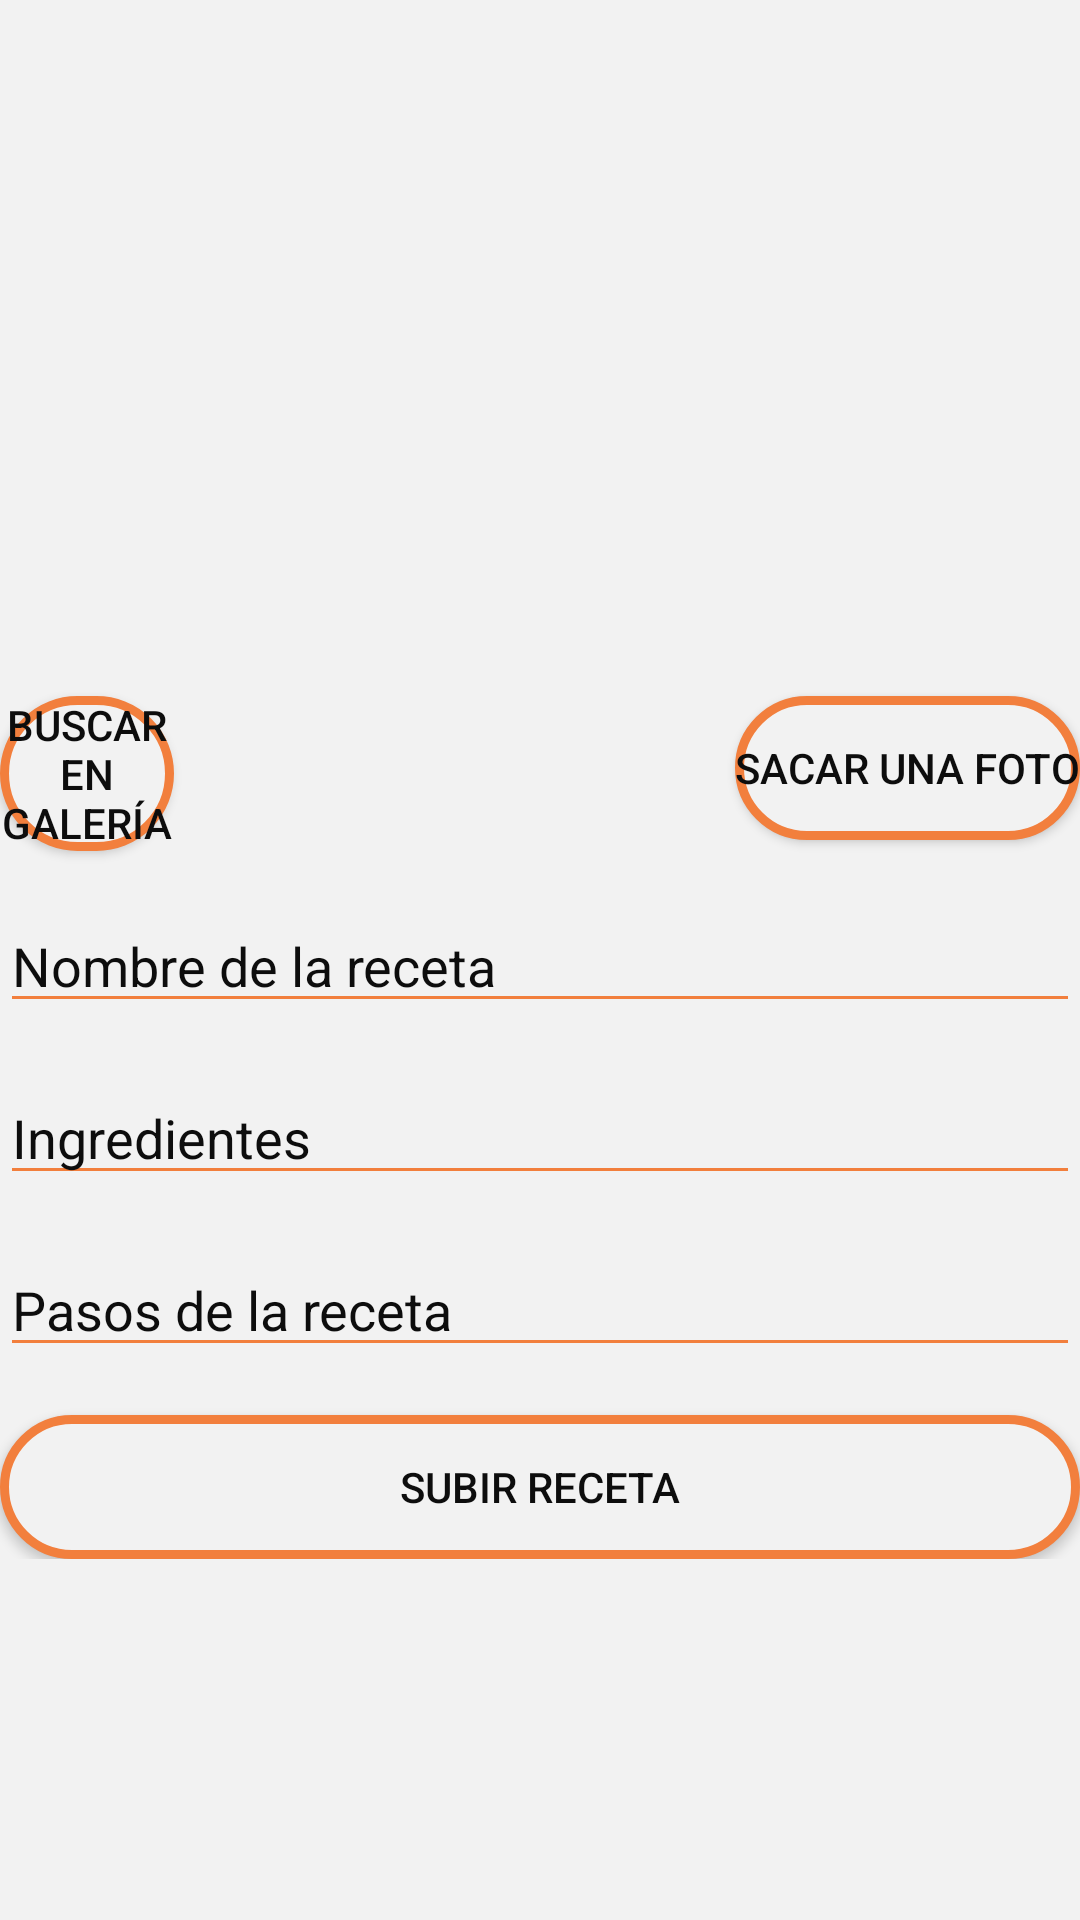

Android layout source for this screen:
<!-- AndroidManifest.xml: application theme Theme.RSRecetas -->
<!-- res/layout/fragment_upload.xml -->
<ScrollView xmlns:android="http://schemas.android.com/apk/res/android"
    android:layout_width="match_parent"
    android:layout_height="match_parent">

    <RelativeLayout
        android:layout_width="match_parent"
        android:layout_height="wrap_content">

        <ImageView
            android:id="@+id/recipeImageView"
            android:layout_width="200dp"
            android:layout_height="200dp"
            android:layout_centerHorizontal="true"
            android:layout_marginTop="16dp"
            android:src="@drawable/placeholder" />

        <Button
            android:id="@+id/galleryButton"
            style="@style/AppButtonStyle"
            android:layout_width="wrap_content"
            android:layout_height="wrap_content"
            android:layout_below="@id/recipeImageView"
            android:layout_alignParentStart="true"
            android:layout_marginTop="16dp"
            android:layout_marginEnd="187dp"
            android:layout_toStartOf="@+id/cameraButton"
            android:text="Buscar en galería" />

        <Button
            android:id="@+id/cameraButton"
            android:layout_width="wrap_content"
            android:layout_height="wrap_content"
            android:layout_below="@id/recipeImageView"
            android:layout_marginTop="16dp"
            android:layout_alignParentEnd="true"
            android:text="Sacar una foto"
            style="@style/AppButtonStyle"/>

        <EditText
            android:id="@+id/recipeNameEditText"
            android:layout_width="match_parent"
            android:layout_height="wrap_content"
            android:layout_below="@id/galleryButton"
            android:layout_marginTop="16dp"
            android:hint="Nombre de la receta" />

        <EditText
            android:id="@+id/ingredientsEditText"
            android:layout_width="match_parent"
            android:layout_height="wrap_content"
            android:layout_below="@id/recipeNameEditText"
            android:layout_marginTop="16dp"
            android:hint="Ingredientes" />

        <EditText
            android:id="@+id/descriptionEditText"
            android:layout_width="match_parent"
            android:layout_height="wrap_content"
            android:layout_below="@id/ingredientsEditText"
            android:layout_marginTop="16dp"
            android:hint="Pasos de la receta" />

        <Button
            android:id="@+id/uploadButton"
            android:layout_width="match_parent"
            android:layout_height="wrap_content"
            android:layout_below="@id/descriptionEditText"
            android:layout_centerHorizontal="true"
            android:layout_marginTop="16dp"
            android:text="Subir receta"
            style="@style/AppButtonStyle"/>

    </RelativeLayout>
</ScrollView>
<!-- resources referenced by this layout -->
<resources>
  <style name="AppButtonStyle" parent="Widget.AppCompat.Button">
          <item name="android:background">@drawable/round_button_background</item>
      </style>
  <style name="Theme.RSRecetas" parent="@style/vistaCustom">
          
          <item name="android:windowBackground">@color/newWhite</item>
          <item name="colorPrimary">@color/newWhite</item>
          <item name="colorPrimaryVariant">@color/brightOrange</item>
          <item name="colorOnPrimary">@color/white</item>
          
          <item name="colorSecondary">@color/brightBrown</item>
          <item name="colorSecondaryVariant">@color/newWhite</item>
          <item name="colorOnSecondary">@color/black</item>
          
          <item name="android:textColorPrimary">@color/newBlack</item>
          <item name="android:textColorHint">@color/newBlack</item>
          <item name="colorControlActivated">@color/brightOrange</item>
          <item name="colorControlNormal">@color/brightOrange</item>
          <item name="colorButtonNormal">@color/newWhite</item>
      </style>
  <!-- drawable round_button_background (drawable) -->
  <?xml version="1.0" encoding="utf-8"?>
  <selector xmlns:android="http://schemas.android.com/apk/res/android">
      <item android:state_pressed="true">
          <shape>
              <solid android:color="@color/newWhite" />
              <corners android:radius="200dp" />
              <stroke
                  android:color="@color/brightOrange"
                  android:width="3dp" />
          </shape>
      </item>
      <item>
          <shape>
              <solid android:color="@color/newWhite" />
              <corners android:radius="200dp" />
              <stroke
                  android:color="@color/brightOrange"
                  android:width="3dp" />
          </shape>
      </item>
  </selector>
  <style name="vistaCustom" parent="Theme.AppCompat.NoActionBar">
          <item name="android:layout_width">match_parent</item>
          <item name="android:layout_height">wrap_content</item>
      </style>
  <color name="newWhite">#FFF2F2F2</color>
  <color name="brightOrange">#FFF27F3D</color>
  <color name="white">#FFFFFFFF</color>
  <color name="brightBrown">#FF733E1F</color>
  <color name="black">#FF000000</color>
  <color name="newBlack">#FF0D0D0D</color>
</resources>
